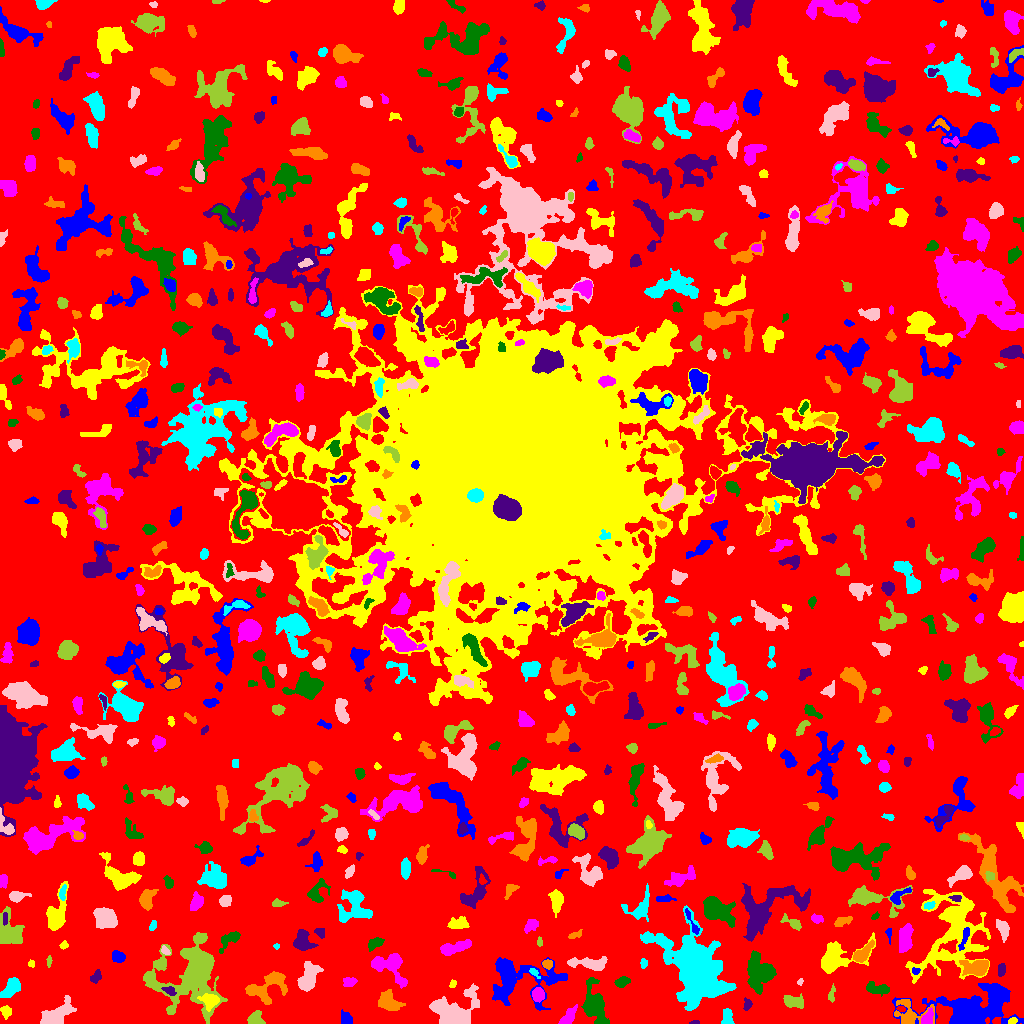

Source data for this figure (header and first rows):
ID, X, Y, A, B, theta, total_flux, mu_max, mu_median, mu_mean, R_fwhm, R_e, R10, R90, x_start, x_end, y_start, y_end, area, greylevel
0, 514.4, 510.2, 304.2, 297.7, -1.28, 1442066, 17.0, 2.0, 1.948, 9.305, 230.1, 88.66, 368.5, 0, 1023, 0, 1023, 740429, 1.948
1, 967.7, 11.92, 18.88, 9.171, 0.1305, 17340, 50.0, 5.0, 9.383, 7.632, 9.474, 3.432, 19.86, 892, 1023, 0, 40, 1848, 12.38
2, 1012, 2.522, 2.287, 1.487, 0.4854, 113.0, 4.0, 2.0, 1.982, 3.478, 2.394, 0.9772, 3.613, 1008, 1017, 0, 6, 57, 9.982
3, 568.7, 7.076, 5.858, 2.385, 0.8831, 576.0, 6.0, 3.0, 2.894, 6.129, 4.549, 1.784, 6.956, 558, 577, 0, 19, 199, 7.894
4, 601.4, 1.671, 1.771, 1.232, 0.276, 79.0, 4.0, 2.0, 1.927, 2.985, 1.954, 0.5642, 2.877, 597, 605, 0, 5, 41, 11.93
5, 695.3, 0.7907, 2.132, 0.8164, 0.05236, 43.0, 4.0, 1.0, 1.162, 2.034, 1.596, 0.5642, 2.523, 689, 699, 0, 3, 37, 6.162
6, 908.8, 8.797, 8.532, 6.904, -0.194, 1454, 10.0, 3.0, 3.512, 5.917, 5.726, 2.185, 9.772, 894, 934, 0, 24, 414, 9.512
7, 727.1, 5.357, 4.116, 2.205, -1.553, 488.0, 8.0, 3.0, 3.108, 4.583, 3.568, 1.382, 5.642, 721, 734, 0, 15, 157, 8.108
8, 54.08, 6.188, 8.244, 3.86, 0.5725, 4719, 35.0, 6.0, 9.495, 5.47, 5.323, 2.034, 9.997, 40, 76, 0, 28, 497, 12.49
9, 255.7, 4.79, 3.629, 3.552, 0.7012, 634.0, 6.0, 4.0, 3.582, 6.333, 4.37, 1.784, 6.482, 247, 265, 0, 13, 177, 7.582
10, 299.5, 5.152, 12.35, 3.141, 0.1389, 1332, 7.0, 3.0, 2.908, 6.933, 6.84, 2.585, 10.56, 273, 318, 0, 14, 458, 6.908
11, 346.8, 3.876, 2.435, 2.257, -1.382, 291.0, 6.0, 1.0, 2.124, 4.222, 2.985, 1.128, 4.583, 341, 352, 0, 14, 137, 7.124
12, 5.847, 11.95, 3.006, 2.517, -1.291, 516.0, 8.0, 4.0, 4.448, 5.015, 3.523, 1.382, 5.323, 0, 11, 4, 18, 116, 7.448
13, 927.6, 5.745, 4.458, 2.567, 1.127, 576.0, 6.0, 4.0, 3.866, 6.308, 4.184, 1.693, 6.129, 921, 933, 0, 16, 149, 11.87
14, 594.4, 18.49, 8.944, 4.87, -1.361, 2865, 15.0, 3.0, 4.666, 6.555, 6.628, 2.585, 11.55, 581, 609, 0, 46, 614, 8.666
15, 747.3, 18.95, 2.975, 2.023, 1.464, 205.0, 4.0, 2.0, 2.356, 4.652, 3.09, 1.262, 4.583, 743, 752, 13, 26, 87, 7.356
16, 267.5, 37.19, 11.49, 6.387, 0.4782, 1577, 6.0, 3.0, 2.607, 9.869, 7.838, 3.038, 11.99, 245, 287, 19, 52, 605, 6.607
17, 694.4, 54.23, 17.03, 10.46, -1, 35331, 44.0, 6.0, 10.68, 13.36, 13.51, 5.202, 25.79, 640, 736, 13, 118, 3309, 13.68
18, 454.3, 12.3, 11.86, 7.803, 0.1976, 3470, 12.0, 3.0, 3.596, 7.527, 9.062, 3.29, 14.87, 429, 479, 0, 40, 965, 7.596
19, 793.2, 21.67, 5.296, 2.75, -0.2103, 707.0, 7.0, 3.0, 3.087, 5.642, 4.72, 1.871, 7.225, 783, 803, 15, 30, 229, 8.087
20, 864.9, 10.73, 10.53, 3.419, -0.6366, 688.0, 6.0, 2.0, 2.332, 6.358, 5.499, 2.034, 8.425, 851, 882, 0, 27, 295, 6.332
21, 994.4, 16.92, 4.693, 2.149, 1.544, 807.0, 11.0, 3.0, 4.181, 4.549, 3.827, 1.493, 6.283, 988, 999, 8, 31, 193, 14.18
22, 210.6, 22.91, 3.698, 2.989, -0.08529, 1509, 21.0, 5.0, 6.561, 4.26, 3.989, 1.493, 6.628, 197, 219, 12, 30, 230, 16.56
23, 538.2, 28.85, 3.121, 2.775, -1.553, 544.0, 7.0, 3.0, 3.421, 4.918, 3.827, 1.493, 5.944, 532, 544, 21, 36, 159, 9.421
24, 877.3, 34.66, 6.41, 2.301, -0.1038, 684.0, 8.0, 3.0, 3.04, 5.232, 4.334, 1.693, 7.001, 866, 889, 27, 42, 225, 8.04
25, 169.5, 32.82, 3.132, 1.711, -0.4962, 129.0, 3.0, 1.0, 1.33, 3.523, 2.764, 1.128, 4.406, 161, 176, 28, 37, 97, 10.33
26, 388.6, 20.95, 5.769, 3.832, -0.634, 1071, 7.0, 3.0, 3.086, 6.507, 5.557, 2.185, 8.921, 378, 405, 13, 34, 347, 8.086
27, 10.97, 35.17, 5.506, 3.021, 0.8629, 977.0, 8.0, 3.0, 3.477, 6.433, 5.078, 2.034, 7.979, 0, 20, 26, 46, 281, 7.477
28, 800.3, 41.85, 1.555, 1.004, 1.366, 52.0, 4.0, 1.0, 1.368, 2.111, 1.493, 0.5642, 2.523, 797, 803, 38, 45, 38, 7.368
29, 831.8, 29.38, 4.497, 1.48, 1.419, 196.0, 6.0, 2.0, 2.202, 3.141, 2.877, 0.9772, 4.583, 828, 835, 21, 40, 89, 6.202
30, 644.4, 44.89, 2.633, 2.213, -0.891, 351.0, 7.0, 3.0, 3.343, 3.613, 3.038, 1.262, 4.951, 640, 650, 40, 51, 105, 7.343
31, 515.5, 44.33, 18.72, 11.85, -0.02804, 4217, 11.0, 2.0, 3.029, 8.195, 9.997, 3.613, 17.55, 492, 567, 13, 66, 1392, 7.029
32, 452.7, 39.66, 2.018, 1.562, 1.189, 158.0, 6.0, 3.0, 3.038, 3.241, 2.326, 0.7979, 3.523, 449, 456, 36, 44, 52, 8.038
33, 349.2, 41.55, 3.463, 2.368, 0.2087, 285.0, 4.0, 2.0, 2.375, 5.499, 3.656, 1.493, 5.382, 343, 357, 37, 46, 120, 6.375
34, 621.9, 41.6, 3.467, 2.193, 0.3324, 462.0, 9.0, 3.0, 3.422, 3.478, 3.432, 1.262, 5.557, 614, 630, 36, 47, 135, 7.422
35, 96.02, 46.58, 3.356, 2.326, 0.9639, 292.0, 6.0, 2.0, 2.584, 4.146, 3.478, 1.262, 5.293, 90, 101, 40, 54, 113, 6.584
36, 977.7, 55.76, 6.502, 3.883, 0.03543, 1150, 8.0, 3.0, 3.117, 6.457, 5.382, 2.111, 8.867, 959, 988, 48, 63, 369, 10.12
37, 534.2, 50.93, 3.273, 1.442, -0.7677, 136.0, 4.0, 2.0, 1.971, 3.742, 2.585, 0.9772, 4.107, 529, 540, 45, 55, 69, 8.971
38, 307.6, 44.88, 7.096, 3.838, 1.164, 1641, 11.0, 3.0, 3.738, 5.47, 5.863, 2.185, 10.11, 297, 323, 32, 62, 439, 7.738
39, 193.9, 50.49, 14.94, 13.26, 1.006, 16024, 41.0, 3.0, 6.359, 8.078, 10.17, 3.7, 21.79, 143, 227, 0, 91, 2520, 10.36
40, 254.7, 62.85, 4.691, 1.624, -1.474, 206.0, 4.0, 2.0, 1.925, 4.406, 3.141, 1.262, 5.202, 250, 258, 52, 70, 107, 6.925
41, 915.5, 52.41, 2.072, 1.65, 0.003891, 133.0, 4.0, 3.0, 2.463, 3.742, 2.459, 0.9772, 3.613, 912, 920, 49, 56, 54, 10.46
42, 31.52, 59.5, 1.932, 1.398, -0.0, 54.0, 2.0, 1.0, 1.149, 3.192, 2.034, 0.7979, 2.877, 28, 34, 56, 64, 47, 6.149
43, 390, 58.05, 9.644, 6.274, -0.5667, 1863, 9.0, 3.0, 3.387, 7.464, 6.77, 2.646, 11.07, 371, 407, 35, 70, 550, 7.387
44, 759, 50.73, 9.411, 6.621, -1.477, 3918, 11.0, 5.0, 5.338, 10.65, 8.885, 3.523, 13.46, 747, 776, 29, 73, 734, 9.338
45, 1001, 53.81, 3.062, 1.774, 1.408, 170.0, 4.0, 2.0, 1.753, 4.222, 2.985, 1.128, 4.687, 998, 1005, 47, 60, 97, 7.753
46, 547, 59.42, 2.35, 2.119, -0.2479, 278.0, 6.0, 3.0, 3.159, 4.26, 2.877, 1.128, 4.37, 542, 552, 54, 64, 88, 9.159
47, 643.5, 60.23, 2.29, 1.722, 1.528, 278.0, 9.0, 4.0, 4.212, 2.821, 2.523, 0.9772, 3.949, 640, 647, 55, 65, 66, 9.212
48, 590.6, 59.8, 9.847, 2.815, -0.06151, 1641, 10.0, 4.0, 4.558, 6.91, 5.89, 2.257, 9.373, 567, 607, 53, 67, 360, 7.558
49, 49.0, 61.86, 2.963, 1.091, 1.521, 96.0, 4.0, 2.0, 1.778, 3.141, 2.185, 0.7979, 3.478, 46, 52, 56, 68, 54, 5.778
50, 735, 66.81, 2.346, 1.243, -1.275, 59.0, 2.0, 1.0, 0.8551, 3.478, 2.111, 0.7979, 3.192, 731, 739, 62, 71, 69, 5.855
51, 117.5, 67.12, 2.841, 2.328, -0.3339, 467.0, 8.0, 3.0, 3.243, 4.514, 3.29, 1.262, 5.171, 112, 125, 61, 73, 144, 8.243
52, 835.6, 65.49, 12.09, 6.436, 0.359, 2937, 13.0, 3.0, 4.154, 6.817, 7.399, 2.821, 12.82, 821, 875, 50, 91, 707, 8.154
53, 905.1, 84.93, 6.789, 3.049, 1.491, 1503, 10.0, 4.0, 4.421, 7.269, 5.809, 2.326, 8.795, 899, 913, 71, 100, 340, 8.421
54, 374.9, 79.99, 4.137, 2.371, 0.5196, 380.0, 6.0, 2.0, 2.484, 4.72, 3.909, 1.493, 6.024, 368, 384, 72, 86, 153, 7.484
55, 302.6, 82.15, 5.205, 4.36, -1.073, 833.0, 6.0, 3.0, 2.687, 7.069, 5.499, 2.185, 8.575, 293, 318, 73, 94, 310, 6.687
56, 861.9, 69.55, 6.476, 2.575, 0.764, 1139, 12.0, 4.0, 4.687, 4.918, 4.652, 1.784, 7.569, 853, 874, 61, 84, 243, 10.69
57, 276.4, 77.46, 1.652, 1.356, -0.06405, 79.0, 4.0, 2.0, 2.324, 2.877, 1.871, 0.5642, 2.821, 273, 279, 74, 80, 34, 6.324
58, 165.1, 72.52, 2.675, 1.606, -0.7755, 105.0, 4.0, 2.0, 1.615, 3.241, 2.585, 0.9772, 4.029, 161, 170, 69, 78, 65, 7.615
59, 539.5, 80.83, 2.234, 0.9271, -1.558, 59.0, 4.0, 1.0, 1.18, 2.394, 1.693, 0.5642, 2.821, 537, 542, 77, 87, 50, 7.18
... 674 more rows
